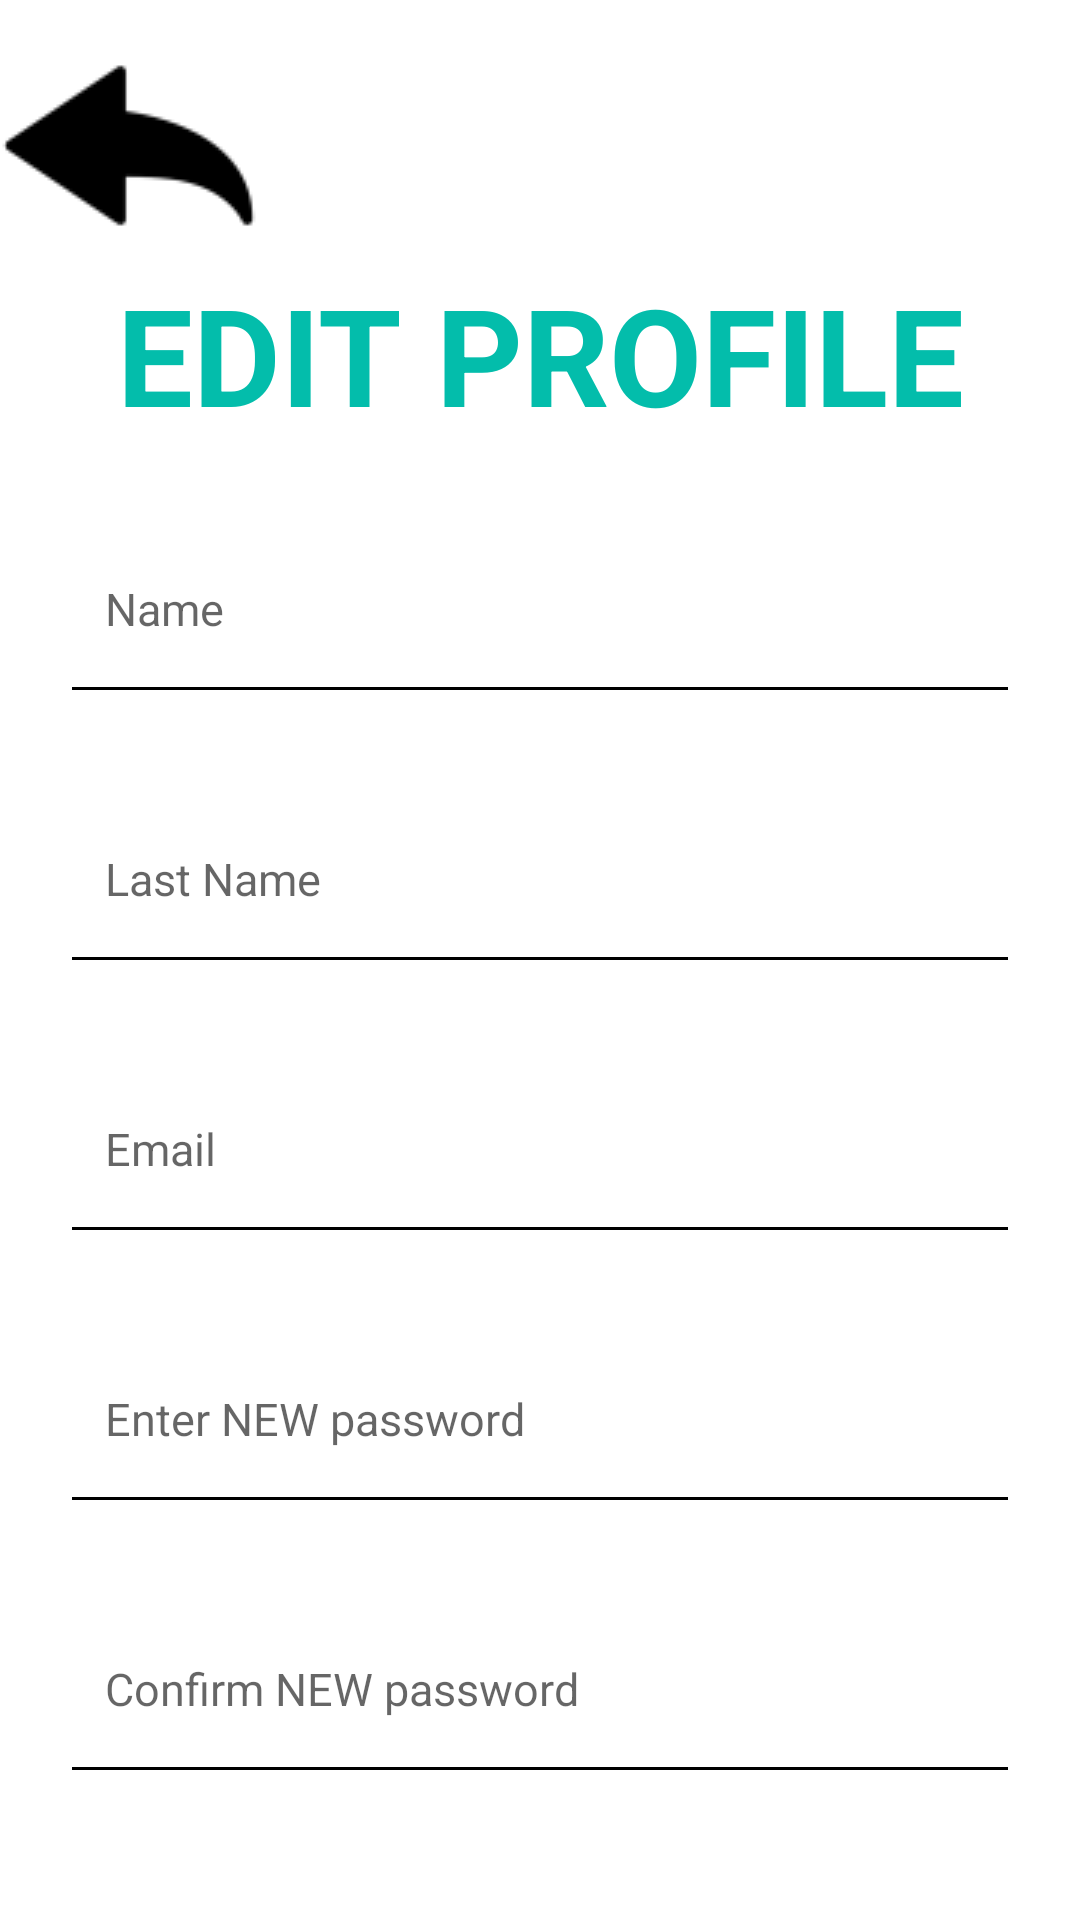

Write the Android layout XML for this screen, with the resource values it uses.
<!-- AndroidManifest.xml: application theme Theme.FinalProjectEvents -->
<!-- res/layout/edit_profile.xml -->
<?xml version="1.0" encoding="utf-8"?>
<LinearLayout
    xmlns:android="http://schemas.android.com/apk/res/android"
    xmlns:app="http://schemas.android.com/apk/res-auto"
    android:layout_width="match_parent"
    android:layout_height="match_parent"
    android:orientation="vertical">

    <ImageButton
        android:id="@+id/arrowBackEditProfile"
        android:layout_marginTop="20dp"
        android:layout_width="86dp"
        android:layout_height="58dp"
        app:srcCompat="@drawable/backarrow_foreground"
        android:contentDescription="@string/backArrow"/>

    <TextView
        android:layout_width="match_parent"
        android:layout_height="60dp"
        android:layout_marginTop="10dp"
        android:text="@string/edit_profile_title"
        android:textAlignment="center"
        android:textColor="@color/teal_flojo"
        android:textSize="45sp"
        android:textStyle="bold">
    </TextView>

    <EditText
        android:id="@+id/firstName"
        android:layout_width="match_parent"
        android:layout_height="70dp"
        android:layout_marginTop="20dp"
        android:layout_marginEnd="20dp"
        android:layout_marginStart="20dp"
        android:hint="@string/firstName"
        android:padding="15dp"
        android:textSize="15sp"
        android:textColor="@color/verde"
        android:autofillHints=""
        android:backgroundTint="@color/black"
        android:inputType="textPersonName">
    </EditText>

    <EditText
        android:id="@+id/lastName"
        android:layout_width="match_parent"
        android:layout_height="70dp"
        android:layout_marginTop="20dp"
        android:layout_marginEnd="20dp"
        android:layout_marginStart="20dp"
        android:hint="@string/lastName"
        android:textColor="@color/verde"
        android:padding="15dp"
        android:textSize="15sp"
        android:autofillHints=""
        android:backgroundTint="@color/black"
        android:inputType="textPersonName">
    </EditText>

    <EditText
        android:id="@+id/email"
        android:layout_width="match_parent"
        android:layout_height="70dp"
        android:layout_marginTop="20dp"
        android:layout_marginEnd="20dp"
        android:layout_marginStart="20dp"
        android:hint="@string/email"
        android:textColor="@color/verde"
        android:padding="15dp"
        android:textSize="15sp"
        android:autofillHints=""
        android:backgroundTint="@color/black"
        android:inputType="textEmailAddress">
    </EditText>

    <EditText
        android:id="@+id/password"
        android:layout_width="match_parent"
        android:layout_height="70dp"
        android:layout_marginTop="20dp"
        android:layout_marginEnd="20dp"
        android:layout_marginStart="20dp"
        android:hint="@string/password"
        android:textColor="@color/verde"
        android:padding="15dp"
        android:textSize="15sp"
        android:autofillHints=""
        android:backgroundTint="@color/black"
        android:inputType="textPassword">
    </EditText>

    <EditText
        android:id="@+id/confirm_password"
        android:layout_width="match_parent"
        android:layout_height="70dp"
        android:layout_marginTop="20dp"
        android:layout_marginEnd="20dp"
        android:layout_marginStart="20dp"
        android:hint="@string/confirm_password"
        android:textColor="@color/verde"
        android:padding="15dp"
        android:textSize="15sp"
        android:autofillHints=""
        android:backgroundTint="@color/black"
        android:inputType="textPassword">
    </EditText>

    <Button
        android:id="@+id/saveChanges"
        android:layout_width="260dp"
        android:layout_height="60dp"
        android:layout_marginTop="40dp"
        android:layout_marginStart="70dp"
        android:backgroundTint="@color/black"
        android:text="@string/saveChanges">
    </Button>

</LinearLayout>
<!-- resources referenced by this layout -->
<resources>
  <color name="black">#FF000000</color>
  <color name="teal_flojo">#03BDAB</color>
  <color name="verde">#009688</color>
  <!-- drawable backarrow_foreground: png bitmap (drawable, 1826 bytes) -->
  <string name="backArrow">back arrow image</string>
  <string name="confirm_password">Confirm NEW password</string>
  <string name="edit_profile_title">EDIT PROFILE</string>
  <string name="email">Email</string>
  <string name="firstName">Name</string>
  <string name="lastName">Last Name</string>
  <string name="password">Enter NEW password</string>
  <string name="saveChanges">SAVE CHANGES</string>
  <style name="Theme.FinalProjectEvents" parent="Theme.MaterialComponents.DayNight.DarkActionBar">
          
          <item name="colorPrimary">@color/purple_500</item>
          <item name="colorPrimaryVariant">@color/purple_700</item>
          <item name="colorOnPrimary">@color/white</item>
          
          <item name="colorSecondary">@color/teal_200</item>
          <item name="colorSecondaryVariant">@color/teal_700</item>
          <item name="colorOnSecondary">@color/black</item>
          
          <item name="android:statusBarColor" tools:targetApi="l">?attr/colorPrimaryVariant</item>
          
      </style>
  <color name="purple_500">#FF6200EE</color>
  <color name="purple_700">#FF3700B3</color>
  <color name="white">#FFFFFFFF</color>
  <color name="teal_200">#FF03DAC5</color>
  <color name="teal_700">#FF018786</color>
</resources>
